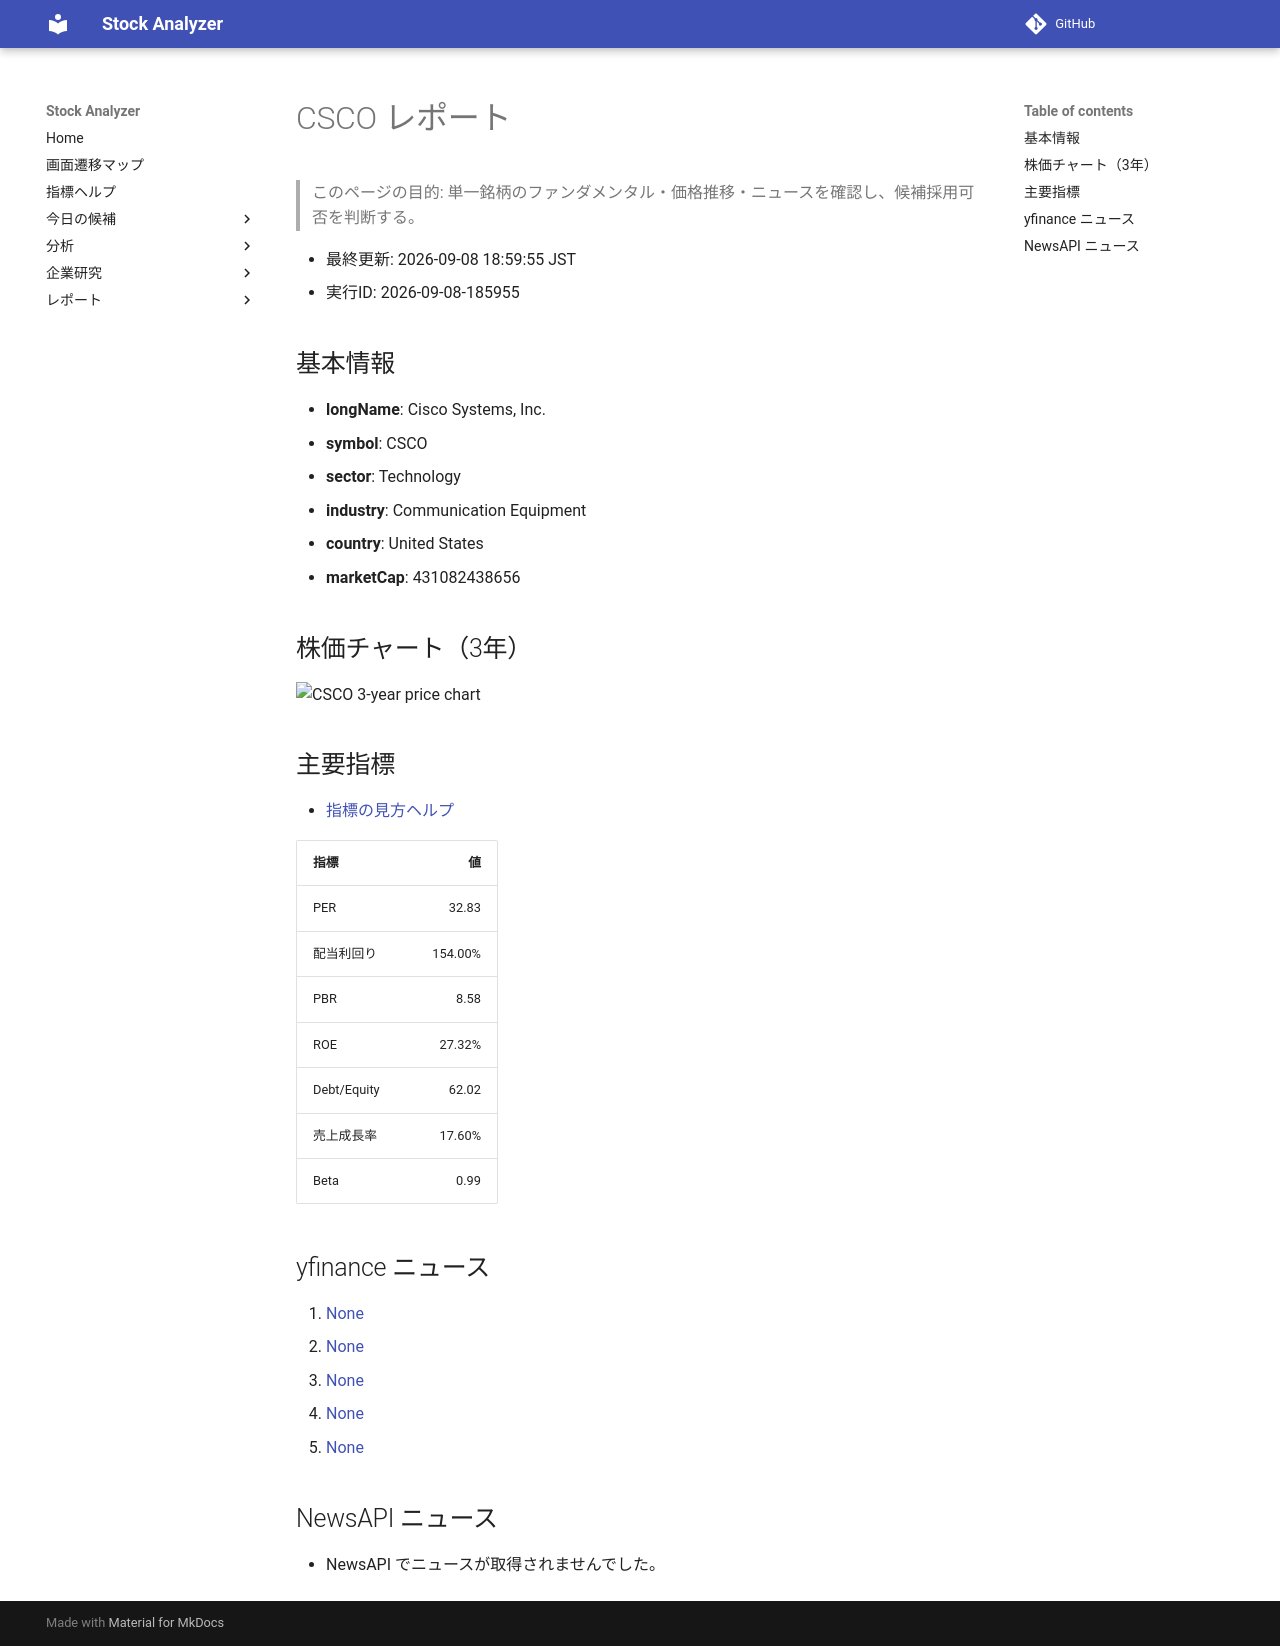

repository: Yumi-note/Making-APP · page: stocks/2026-09-08/185955/CSCO/index.html · generator: mkdocs

# CSCO レポート

> このページの目的: 単一銘柄のファンダメンタル・価格推移・ニュースを確認し、候補採用可否を判断する。

- 最終更新: 2026-09-08 18:59:55 JST
- 実行ID: 2026-09-08-185955

## 基本情報

- **longName**: Cisco Systems, Inc.
- **symbol**: CSCO
- **sector**: Technology
- **industry**: Communication Equipment
- **country**: United States
- **marketCap**: 431082438656

## 株価チャート（3年）

![CSCO 3-year price chart](CSCO_3y.png)

## 主要指標

- [指標の見方ヘルプ](../../../../indicators.md)

| 指標 | 値 |
|---|---:|
| PER | 32.83 |
| 配当利回り | 154.00% |
| PBR | 8.58 |
| ROE | 27.32% |
| Debt/Equity | 62.02 |
| 売上成長率 | 17.60% |
| Beta | 0.99 |

## yfinance ニュース

1. [None](None)
2. [None](None)
3. [None](None)
4. [None](None)
5. [None](None)

## NewsAPI ニュース

- NewsAPI でニュースが取得されませんでした。
